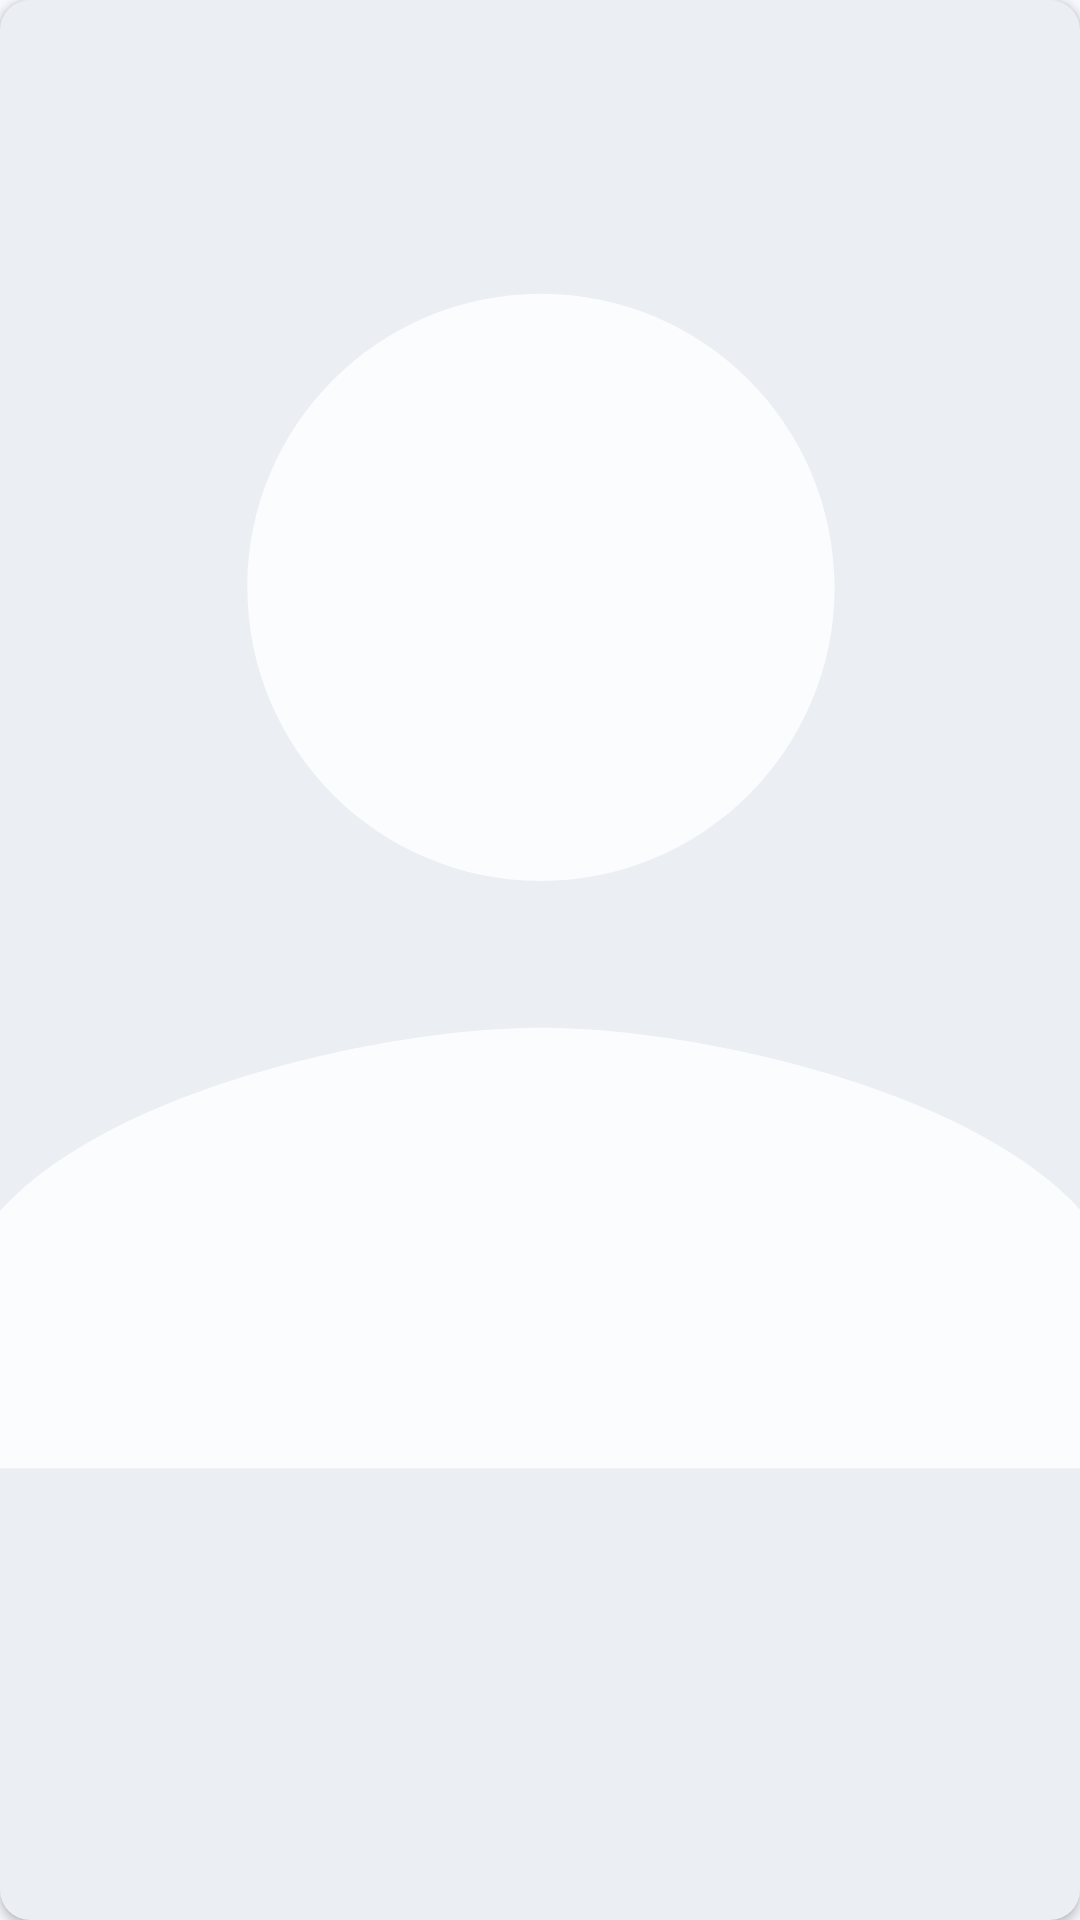

This screen was rendered from an Android layout file. Write that file and the resources it references.
<!-- AndroidManifest.xml: application theme Theme.CinemApp -->
<!-- res/layout/card_cast.xml -->
<?xml version="1.0" encoding="utf-8"?>
<androidx.cardview.widget.CardView xmlns:android="http://schemas.android.com/apk/res/android"
    xmlns:app="http://schemas.android.com/apk/res-auto"
    android:layout_width="wrap_content"
    android:layout_height="match_parent"
    android:layout_margin="5dp"
    app:cardBackgroundColor="@color/md_theme_surfaceContainer"
    app:cardCornerRadius="10dp">

    <androidx.constraintlayout.widget.ConstraintLayout
        android:layout_width="wrap_content"
        android:layout_height="match_parent">

        <androidx.constraintlayout.widget.ConstraintLayout
            android:layout_width="0dp"
            android:layout_height="match_parent"
            app:layout_constraintBottom_toBottomOf="parent"
            app:layout_constraintDimensionRatio="2:3"
            app:layout_constraintEnd_toEndOf="parent"
            app:layout_constraintHorizontal_bias="0.5"
            app:layout_constraintStart_toStartOf="parent"
            app:layout_constraintTop_toTopOf="parent"
            app:layout_constraintVertical_bias="0.5">


            <ImageView
                android:id="@+id/ivPicture"
                android:layout_width="match_parent"
                android:layout_height="0dp"
                android:contentDescription="MoviePoster"
                android:scaleType="centerCrop"
                android:src="@drawable/ic_placeholder_person"
                app:layout_constraintBottom_toTopOf="@+id/llCardVertical"
                app:layout_constraintEnd_toEndOf="parent"
                app:layout_constraintStart_toStartOf="parent"
                app:layout_constraintTop_toTopOf="parent" />

            <LinearLayout
                android:id="@+id/llCardVertical"
                android:layout_width="match_parent"
                android:layout_height="wrap_content"
                android:orientation="vertical"
                android:padding="10dp"
                app:layout_constraintBottom_toBottomOf="parent"
                app:layout_constraintTop_toBottomOf="@+id/ivPicture">

                <TextView
                    android:id="@+id/tvName"
                    android:layout_width="match_parent"
                    android:layout_height="wrap_content"
                    android:text=""
                    android:textColor="@color/md_theme_secondary"
                    android:textSize="12sp"
                    android:textStyle="bold" />

                <TextView
                    android:id="@+id/tvCharacter"
                    android:layout_width="match_parent"
                    android:layout_height="wrap_content"
                    android:text=""
                    android:textColor="@color/md_theme_tertiary"
                    android:textSize="12sp" />

            </LinearLayout>

        </androidx.constraintlayout.widget.ConstraintLayout>
    </androidx.constraintlayout.widget.ConstraintLayout>

</androidx.cardview.widget.CardView>
<!-- resources referenced by this layout -->
<resources>
  <color name="md_theme_secondary">#50606E</color>
  <color name="md_theme_surfaceContainer">#EBEEF3</color>
  <color name="md_theme_tertiary">#904A47</color>
  <!-- drawable ic_placeholder_person (drawable-anydpi) -->
  <vector xmlns:android="http://schemas.android.com/apk/res/android"
      android:width="24dp"
      android:height="24dp"
      android:viewportWidth="24"
      android:viewportHeight="24"
      android:tint="@color/md_theme_onPrimary"
      android:alpha="0.8">
    <path
        android:fillColor="@android:color/white"
        android:pathData="M12,12c2.21,0 4,-1.79 4,-4s-1.79,-4 -4,-4 -4,1.79 -4,4 1.79,4 4,4zM12,14c-2.67,0 -8,1.34 -8,4v2h16v-2c0,-2.66 -5.33,-4 -8,-4z"/>
  </vector>
  <color name="md_theme_onPrimary">#FFFFFF</color>
  <color name="md_theme_primary">#28638A</color>
  <color name="md_theme_primaryContainer">#CAE6FF</color>
  <color name="md_theme_onPrimaryContainer">#001E30</color>
  <color name="md_theme_onSecondary">#FFFFFF</color>
  <color name="md_theme_secondaryContainer">#D3E5F6</color>
  <color name="md_theme_onSecondaryContainer">#0C1D29</color>
  <color name="md_theme_onTertiary">#FFFFFF</color>
  <color name="md_theme_tertiaryContainer">#FFDAD7</color>
  <color name="md_theme_onTertiaryContainer">#3B080A</color>
  <color name="md_theme_error">#BA1A1A</color>
  <color name="md_theme_onError">#FFFFFF</color>
  <color name="md_theme_errorContainer">#FFDAD6</color>
  <color name="md_theme_onErrorContainer">#410002</color>
  <color name="md_theme_background">#F7F9FF</color>
  <color name="md_theme_onBackground">#181C20</color>
  <color name="md_theme_surface">#F7F9FF</color>
  <color name="md_theme_onSurface">#181C20</color>
  <color name="md_theme_surfaceVariant">#DDE3EA</color>
  <color name="md_theme_onSurfaceVariant">#41474D</color>
  <color name="md_theme_outline">#72787E</color>
  <color name="md_theme_outlineVariant">#C1C7CE</color>
  <color name="md_theme_inverseSurface">#2D3135</color>
  <color name="md_theme_inverseOnSurface">#EEF1F6</color>
  <color name="md_theme_inversePrimary">#96CCF8</color>
  <color name="md_theme_primaryFixed">#CAE6FF</color>
  <color name="md_theme_onPrimaryFixed">#001E30</color>
  <color name="md_theme_primaryFixedDim">#96CCF8</color>
  <color name="md_theme_onPrimaryFixedVariant">#004B70</color>
  <color name="md_theme_secondaryFixed">#D3E5F6</color>
  <color name="md_theme_onSecondaryFixed">#0C1D29</color>
  <color name="md_theme_secondaryFixedDim">#B7C9D9</color>
  <color name="md_theme_onSecondaryFixedVariant">#384956</color>
  <color name="md_theme_tertiaryFixed">#FFDAD7</color>
  <color name="md_theme_onTertiaryFixed">#3B080A</color>
  <color name="md_theme_tertiaryFixedDim">#FFB3AF</color>
  <color name="md_theme_onTertiaryFixedVariant">#733331</color>
  <color name="md_theme_surfaceDim">#D7DADF</color>
  <color name="md_theme_surfaceBright">#F7F9FF</color>
  <color name="md_theme_surfaceContainerLowest">#FFFFFF</color>
  <color name="md_theme_surfaceContainerLow">#F1F4F9</color>
  <color name="md_theme_surfaceContainerHigh">#E5E8ED</color>
  <color name="md_theme_surfaceContainerHighest">#E0E3E8</color>
</resources>
